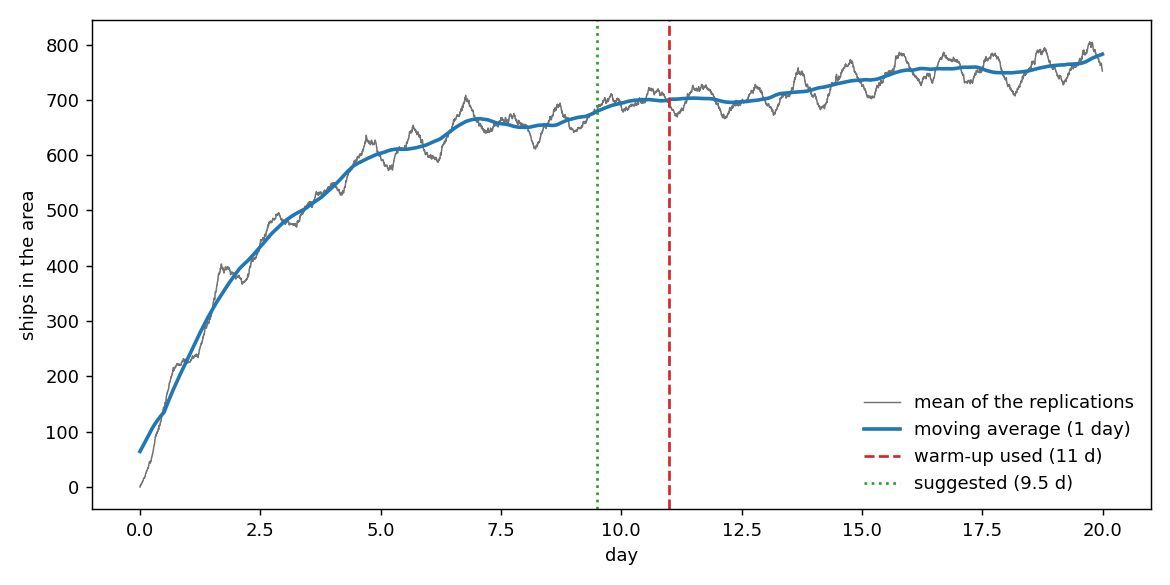

The file beside this chart, header and first rows:
day, seed_401, mean, moving_average
0.0, 0, 0.0, 64.21
0.0035, 2, 2.0, 64.75
0.0069, 2, 2.0, 65.29
0.0104, 3, 3.0, 65.84
0.0139, 3, 3.0, 66.39
0.0174, 3, 3.0, 66.96
0.0208, 5, 5.0, 67.52
0.0243, 5, 5.0, 68.07
0.0278, 5, 5.0, 68.62
0.0312, 5, 5.0, 69.16
0.0347, 6, 6.0, 69.71
0.0382, 7, 7.0, 70.26
0.0417, 8, 8.0, 70.81
0.0451, 8, 8.0, 71.35
0.0486, 9, 9.0, 71.94
0.0521, 10, 10.0, 72.53
0.0556, 10, 10.0, 73.11
0.059, 10, 10.0, 73.69
0.0625, 11, 11.0, 74.28
0.066, 12, 12.0, 74.87
0.0694, 13, 13.0, 75.44
0.0729, 15, 15.0, 76.02
0.0764, 15, 15.0, 76.61
0.0799, 16, 16.0, 77.19
0.0833, 16, 16.0, 77.76
0.0868, 16, 16.0, 78.34
0.0903, 16, 16.0, 78.91
0.0938, 16, 16.0, 79.48
0.0972, 17, 17.0, 80.06
0.1007, 18, 18.0, 80.64
0.1042, 19, 19.0, 81.25
0.1076, 19, 19.0, 81.85
0.1111, 21, 21.0, 82.44
0.1146, 22, 22.0, 83.04
0.1181, 24, 24.0, 83.63
0.1215, 25, 25.0, 84.22
0.125, 25, 25.0, 84.8
0.1285, 26, 26.0, 85.38
0.1319, 27, 27.0, 85.97
0.1354, 29, 29.0, 86.56
0.1389, 29, 29.0, 87.16
0.1424, 29, 29.0, 87.75
0.1458, 29, 29.0, 88.34
0.1493, 30, 30.0, 88.93
0.1528, 32, 32.0, 89.51
0.1562, 33, 33.0, 90.1
0.1597, 33, 33.0, 90.68
0.1632, 34, 34.0, 91.26
0.1667, 35, 35.0, 91.84
0.1701, 34, 34.0, 92.42
0.1736, 35, 35.0, 93.01
0.1771, 36, 36.0, 93.59
0.1806, 39, 39.0, 94.18
0.184, 41, 41.0, 94.77
0.1875, 42, 42.0, 95.35
0.191, 44, 44.0, 95.94
0.1944, 45, 45.0, 96.53
0.1979, 46, 46.0, 97.11
0.2014, 46, 46.0, 97.68
0.2049, 46, 46.0, 98.24
... 5,700 more rows
